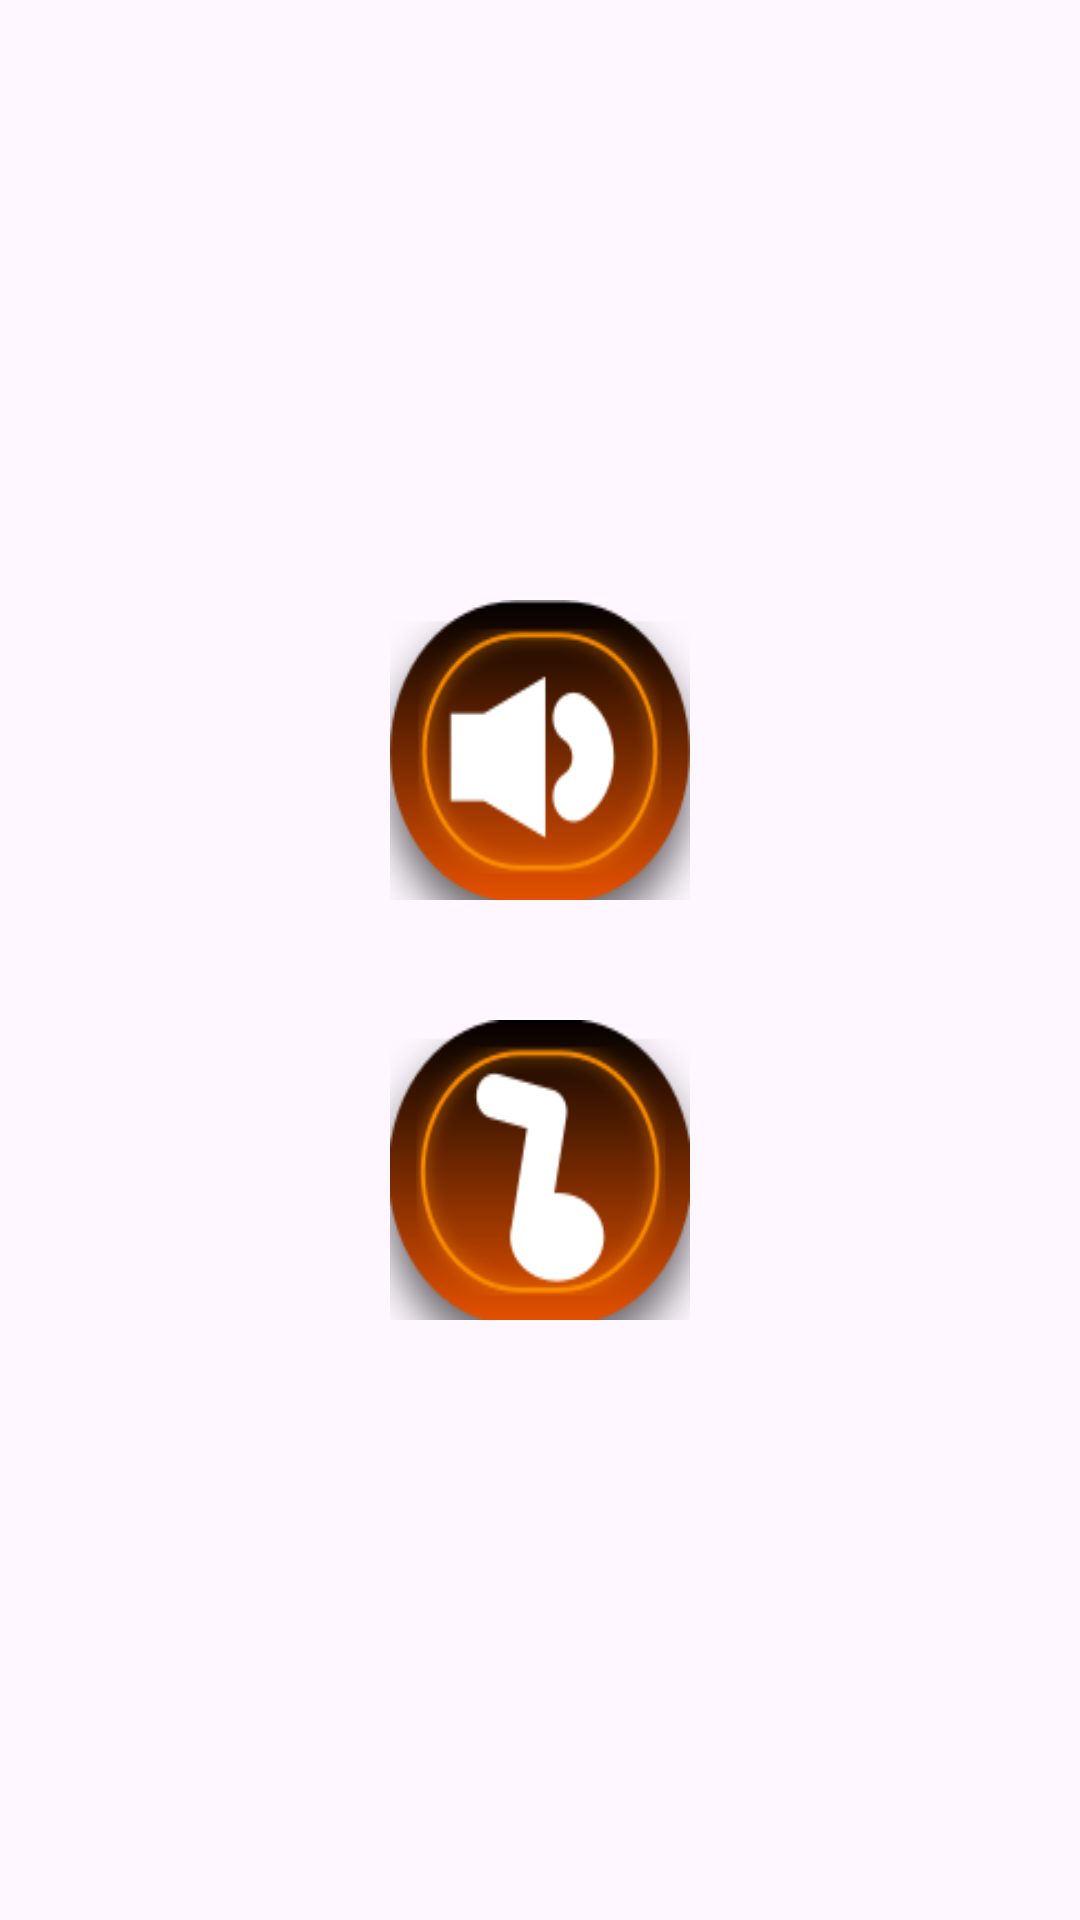

Here is an Android app screen rendered from its layout file. Give the layout XML and the strings, colors and styles it references.
<!-- AndroidManifest.xml: application theme Theme.AppCompat.Light.NoActionBar.FullScreen -->
<!-- res/layout/settings_activity.xml -->
<?xml version="1.0" encoding="utf-8"?>
<LinearLayout xmlns:android="http://schemas.android.com/apk/res/android"
    android:layout_width="match_parent"
    android:layout_height="match_parent"
    android:background="@drawable/background"
    android:gravity="center"
    android:orientation="vertical">

    <ImageView
        android:id="@+id/sound_button"
        android:layout_width="100dp"
        android:layout_height="100dp"
        android:layout_margin="20dp"
        android:background="@drawable/soundbutton"
        android:contentDescription="Sound button" />

    <ImageView
        android:id="@+id/music_button"
        android:layout_width="100dp"
        android:layout_height="100dp"
        android:layout_margin="20dp"
        android:background="@drawable/musicbutton"
        android:contentDescription="Music button" />





</LinearLayout>
<!-- resources referenced by this layout -->
<resources>
  <!-- drawable musicbutton: png bitmap (drawable, 12033 bytes) -->
  <!-- drawable soundbutton: png bitmap (drawable, 12951 bytes) -->
  <style name="Theme.AppCompat.Light.NoActionBar.FullScreen" parent="Theme.Material3.DayNight.NoActionBar">
          
          <item name="android:windowNoTitle">true</item>
          <item name="android:windowActionBar">false</item>
          <item name="android:windowFullscreen">true</item>
          <item name="android:windowContentOverlay">@null</item>
          
      </style>
</resources>
